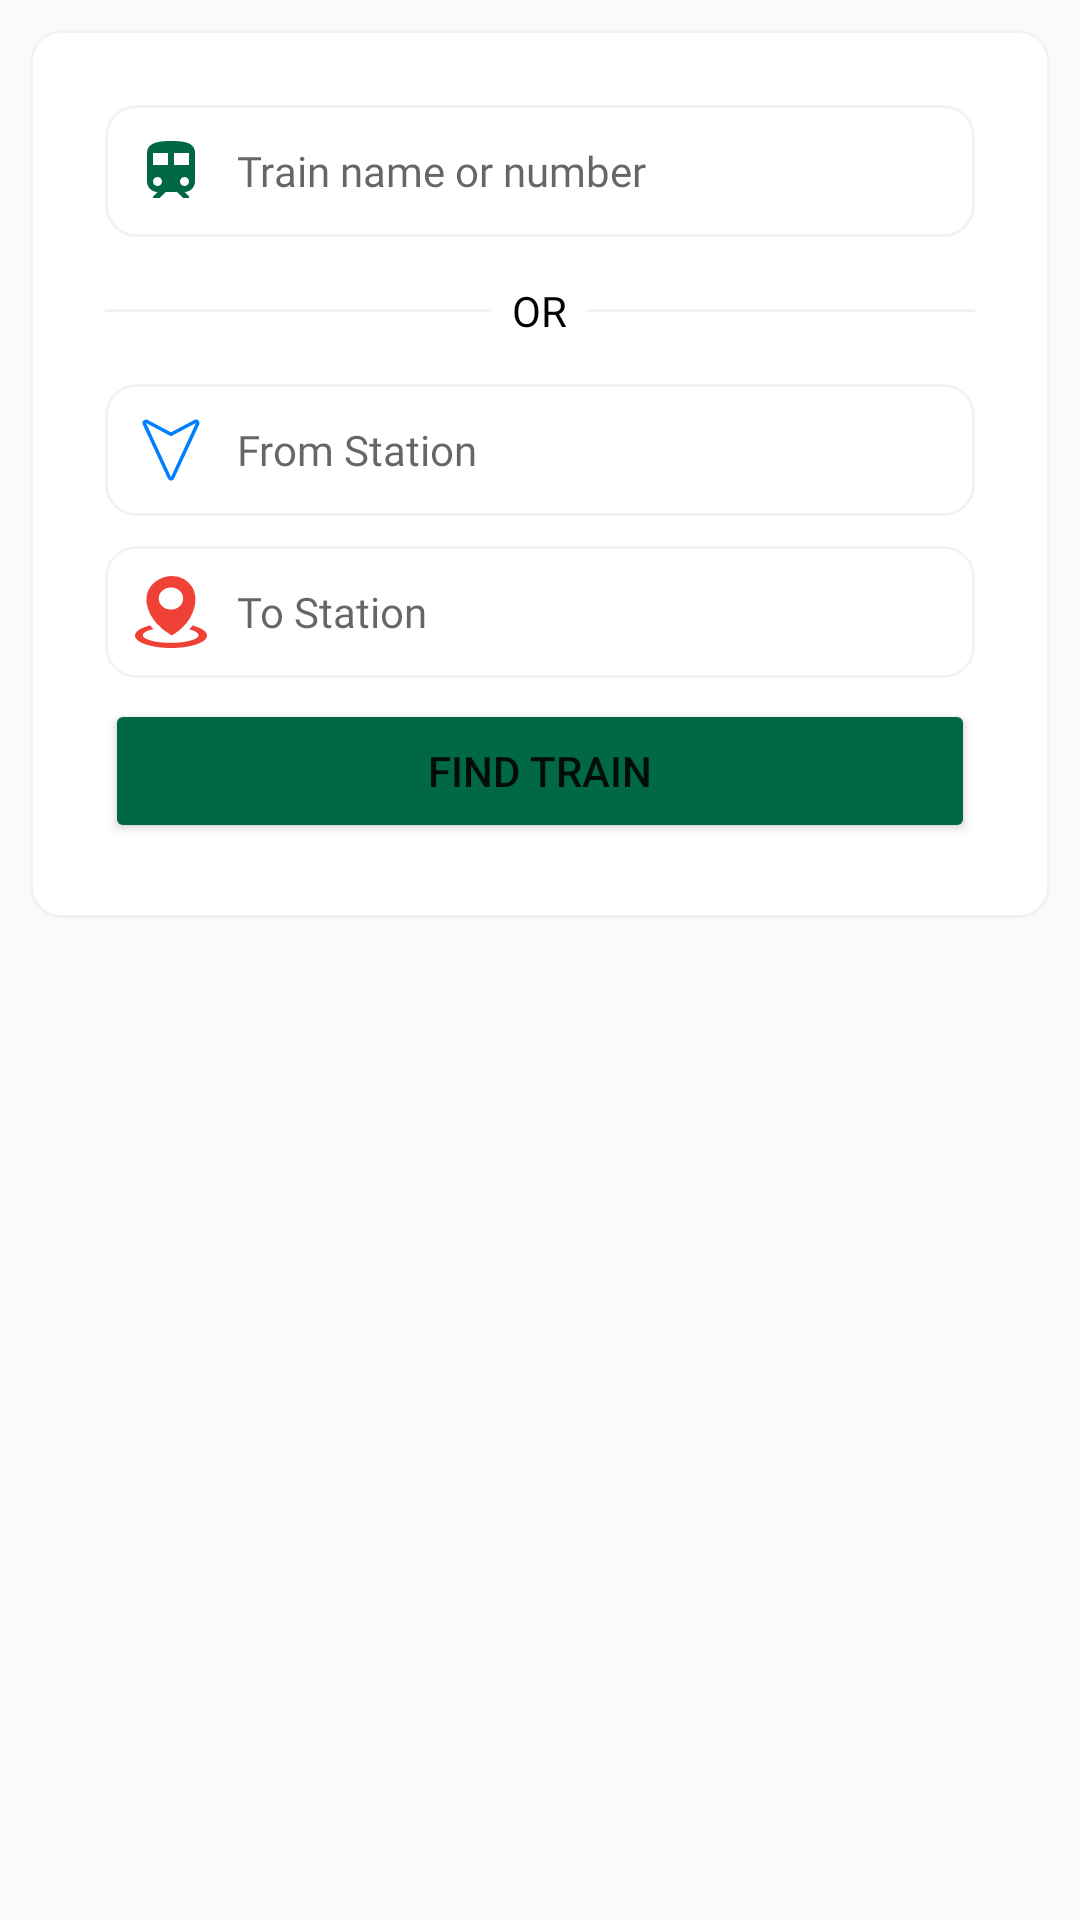

Android layout source for this screen:
<!-- AndroidManifest.xml: application theme Theme.Location.NoActionBar -->
<!-- res/layout/fragment_track_train_old.xml -->
<?xml version="1.0" encoding="utf-8"?>
<FrameLayout xmlns:android="http://schemas.android.com/apk/res/android"
    xmlns:app="http://schemas.android.com/apk/res-auto"
    xmlns:tools="http://schemas.android.com/tools"
    android:layout_width="match_parent"
    android:layout_height="match_parent"
    android:background="#f9fbfb"
    android:padding="10dp"
    tools:context=".TrainTrackold">

    <LinearLayout
        android:layout_width="match_parent"
        android:layout_height="wrap_content"
        android:background="@drawable/rounded_linear_layout"
        android:orientation="vertical">


        <LinearLayout
            android:layout_width="match_parent"
            android:layout_height="wrap_content"
            android:layout_gravity="center_horizontal"
            android:background="@color/white"
            android:orientation="horizontal"
            android:paddingLeft="15dp"
            android:paddingTop="15dp"
            android:paddingRight="15dp"
            android:paddingBottom="15dp">

            <LinearLayout
                android:layout_width="match_parent"
                android:layout_height="match_parent"
                android:layout_gravity="center_vertical"
                android:background="@drawable/rounded_linear_layout"
                android:orientation="horizontal">

                <ImageView
                    android:id="@+id/imageView7"
                    android:layout_width="wrap_content"
                    android:layout_height="wrap_content"
                    android:layout_marginRight="10dp"
                    android:src="@drawable/train2"
                    app:srcCompat="@drawable/train2" />

                <EditText
                    android:id="@+id/searchTrain_editText"
                    android:layout_width="match_parent"
                    android:layout_height="wrap_content"
                    android:layout_gravity="center_vertical"
                    android:background="@color/white"
                    android:editable="false"
                    android:ems="10"
                    android:focusableInTouchMode="false"
                    android:fontFamily="@font/roboto"
                    android:hint="@string/search_hint"
                    android:inputType="text"
                    android:textColor="@color/rail_sheba_green"
                    android:textSize="14sp" />
            </LinearLayout>

        </LinearLayout>

        <LinearLayout
            android:layout_width="match_parent"
            android:layout_height="match_parent"
            android:orientation="horizontal"
            android:paddingLeft="15dp"
            android:paddingRight="15dp"
            android:weightSum="9">

            <LinearLayout
                android:layout_width="match_parent"
                android:layout_height="match_parent"
                android:orientation="horizontal">

                <View
                    android:id="@+id/divider3"
                    android:layout_width="0dp"
                    android:layout_height="1dp"
                    android:layout_gravity="center_vertical"
                    android:layout_weight="4"
                    android:background="#f1f3f3" />

                <TextView
                    android:id="@+id/textView7"
                    android:layout_width="0dp"
                    android:layout_height="wrap_content"
                    android:layout_gravity="center_horizontal|center_vertical"
                    android:layout_weight="1"
                    android:text="OR"
                    android:textAlignment="center"
                    android:textColor="@color/black" />

                <View
                    android:id="@+id/divider4"
                    android:layout_width="0dp"
                    android:layout_height="1dp"
                    android:layout_gravity="center_vertical"
                    android:layout_weight="4"
                    android:background="#f1f3f3" />
            </LinearLayout>

        </LinearLayout>

        <LinearLayout
            android:layout_width="match_parent"
            android:layout_height="wrap_content"
            android:layout_gravity="center_vertical"
            android:background="@color/white"
            android:orientation="vertical"
            android:paddingLeft="15dp"
            android:paddingTop="15dp"
            android:paddingRight="15dp"
            android:paddingBottom="15dp">

            <LinearLayout
                android:layout_width="match_parent"
                android:layout_height="match_parent"
                android:layout_gravity="center_vertical"
                android:layout_marginBottom="10dp"
                android:background="@drawable/rounded_linear_layout"
                android:orientation="horizontal">

                <ImageView
                    android:id="@+id/imageView8"
                    android:layout_width="wrap_content"
                    android:layout_height="wrap_content"
                    android:layout_gravity="center_vertical"
                    android:layout_marginRight="10dp"
                    app:srcCompat="@drawable/source" />

                <EditText
                    android:id="@+id/srcStation_editText"
                    android:layout_width="match_parent"
                    android:layout_height="wrap_content"
                    android:layout_gravity="center_vertical"
                    android:background="@color/white"
                    android:editable="false"
                    android:ems="10"
                    android:focusableInTouchMode="false"
                    android:fontFamily="@font/roboto"
                    android:hint="@string/search_source"
                    android:inputType="text"
                    android:textColor="@color/rail_sheba_green"
                    android:textSize="14sp" />
            </LinearLayout>

            <LinearLayout
                android:layout_width="match_parent"
                android:layout_height="match_parent"
                android:layout_gravity="center_vertical"
                android:layout_marginBottom="7dp"
                android:background="@drawable/rounded_linear_layout"
                android:orientation="horizontal">

                <ImageView
                    android:id="@+id/imageView9"
                    android:layout_width="wrap_content"
                    android:layout_height="wrap_content"
                    android:layout_marginRight="10dp"
                    app:srcCompat="@drawable/destination" />

                <EditText
                    android:id="@+id/destStation_editText"
                    android:layout_width="match_parent"
                    android:layout_height="wrap_content"
                    android:layout_gravity="center_vertical"
                    android:layout_weight="1"
                    android:background="@color/white"
                    android:editable="false"
                    android:ems="10"
                    android:focusableInTouchMode="false"
                    android:fontFamily="@font/roboto"
                    android:hint="@string/search_destination"
                    android:inputType="text"
                    android:textColor="@color/rail_sheba_green"
                    android:textSize="14sp" />

            </LinearLayout>

            <LinearLayout
                android:layout_width="match_parent"
                android:layout_height="match_parent"
                android:orientation="horizontal">

                <Button
                    android:id="@+id/searchTrain_btn"
                    android:layout_width="match_parent"
                    android:layout_height="wrap_content"
                    android:layout_weight="1"
                    android:text="Find Train"
                    app:backgroundTint="@color/rail_sheba_green"
                    app:cornerRadius="8dp" />
            </LinearLayout>
        </LinearLayout>


    </LinearLayout>


</FrameLayout>
<!-- resources referenced by this layout -->
<resources>
  <color name="black">#000000</color>
  <color name="rail_sheba_green">#006747</color>
  <color name="white">#FFFFFFFF</color>
  <!-- drawable destination (drawable) -->
  <vector xmlns:android="http://schemas.android.com/apk/res/android"
      android:width="24dp"
      android:height="24dp"
      android:viewportWidth="105.67"
      android:viewportHeight="116.43">
    <path
        android:pathData="M84.32,80.09c13,3.68 21.35,9.56 21.35,16.19 0,11.13 -23.65,20.15 -52.83,20.15S0,107.41 0,96.28c0,-6.79 8.79,-12.79 22.27,-16.44l1.48,2c1,1.37 2.13,2.73 3.26,4.06 -9.43,2.28 -15.47,5.8 -15.47,9.75 0,6.88 18.29,12.46 40.86,12.46s40.86,-5.58 40.86,-12.46c0,-3.67 -5.24,-7 -13.56,-9.26 1.64,-2 3.18,-4.14 4.62,-6.3Z"
        android:fillColor="#ef4136"
        android:fillType="evenOdd"/>
    <path
        android:pathData="M70.19,82.78A69.18,69.18 0,0 1,55.08 95.29a2.14,2.14 0,0 1,-2.43 0.07,85 85,0 0,1 -21,-18.76C24,67 19.13,56.34 17.48,46.07s-0.11,-20.42 5.07,-28.56a35,35 0,0 1,7.83 -8.68C37.68,3 46,-0.06 54.34,0A34.89,34.89 0,0 1,83.15 16.68c5.57,9.17 6.77,20.87 4.33,32.72A71.93,71.93 0,0 1,70.19 82.75v0ZM52.76,18.51A17.88,17.88 0,1 1,34.88 36.38,17.87 17.87,0 0,1 52.76,18.51Z"
        android:fillColor="#ef4136"
        android:fillType="evenOdd"/>
  </vector>
  <!-- drawable rounded_linear_layout (drawable) -->
  <?xml version="1.0" encoding="utf-8"?>
  <shape xmlns:android="http://schemas.android.com/apk/res/android"
      android:shape="rectangle">
  
      <solid android:color="#FFFFFF" />
  
      <corners
          android:bottomRightRadius="10dp"
          android:bottomLeftRadius="10dp"
          android:topLeftRadius="10dp"
          android:topRightRadius="10dp" />
  
      <padding android:bottom="10dp"
          android:left="10dp"
          android:right="10dp"
          android:top="10dp"
          />
  
      <stroke android:width="1dp" android:color="#f1f3f3">
  
      </stroke>
  
  
  </shape>
  <!-- drawable source (drawable) -->
  <vector android:height="24dp" android:viewportHeight="2042.9"
      android:viewportWidth="2042.9" android:width="24dp" xmlns:android="http://schemas.android.com/apk/res/android">
      <path android:fillColor="#ffffff"
          android:pathData="M1729.6,258.3L1021.4,1784.4L313.2,258.3L1021.4,631.8L1729.6,258.3z"
          android:strokeColor="#007fff" android:strokeLineCap="round"
          android:strokeLineJoin="round" android:strokeWidth="200"/>
      <path android:fillColor="#ffffff"
          android:pathData="M1729.6,258.3L1021.4,1784.4L313.2,258.3L1021.4,631.8L1729.6,258.3z"
          android:strokeColor="#ffffff" android:strokeWidth="0.01792"/>
  </vector>
  <!-- drawable train2 (drawable) -->
  <vector android:height="24dp"
      android:viewportHeight="24" android:viewportWidth="24"
      android:width="24dp" xmlns:android="http://schemas.android.com/apk/res/android">
      <path android:fillColor="#006747" android:pathData="M12,2c-4,0 -8,0.5 -8,4v9.5C4,17.43 5.57,19 7.5,19L6,20.5v0.5h2.23l2,-2L14,19l2,2h2v-0.5L16.5,19c1.93,0 3.5,-1.57 3.5,-3.5L20,6c0,-3.5 -3.58,-4 -8,-4zM7.5,17c-0.83,0 -1.5,-0.67 -1.5,-1.5S6.67,14 7.5,14s1.5,0.67 1.5,1.5S8.33,17 7.5,17zM11,10L6,10L6,6h5v4zM13,10L13,6h5v4h-5zM16.5,17c-0.83,0 -1.5,-0.67 -1.5,-1.5s0.67,-1.5 1.5,-1.5 1.5,0.67 1.5,1.5 -0.67,1.5 -1.5,1.5z"/>
  </vector>
  <string name="search_destination">To Station</string>
  <string name="search_hint">Train name or number</string>
  <string name="search_source">From Station</string>
  <style name="Theme.Location.NoActionBar">
          <item name="windowActionBar">false</item>
          <item name="windowNoTitle">true</item>
      </style>
</resources>
